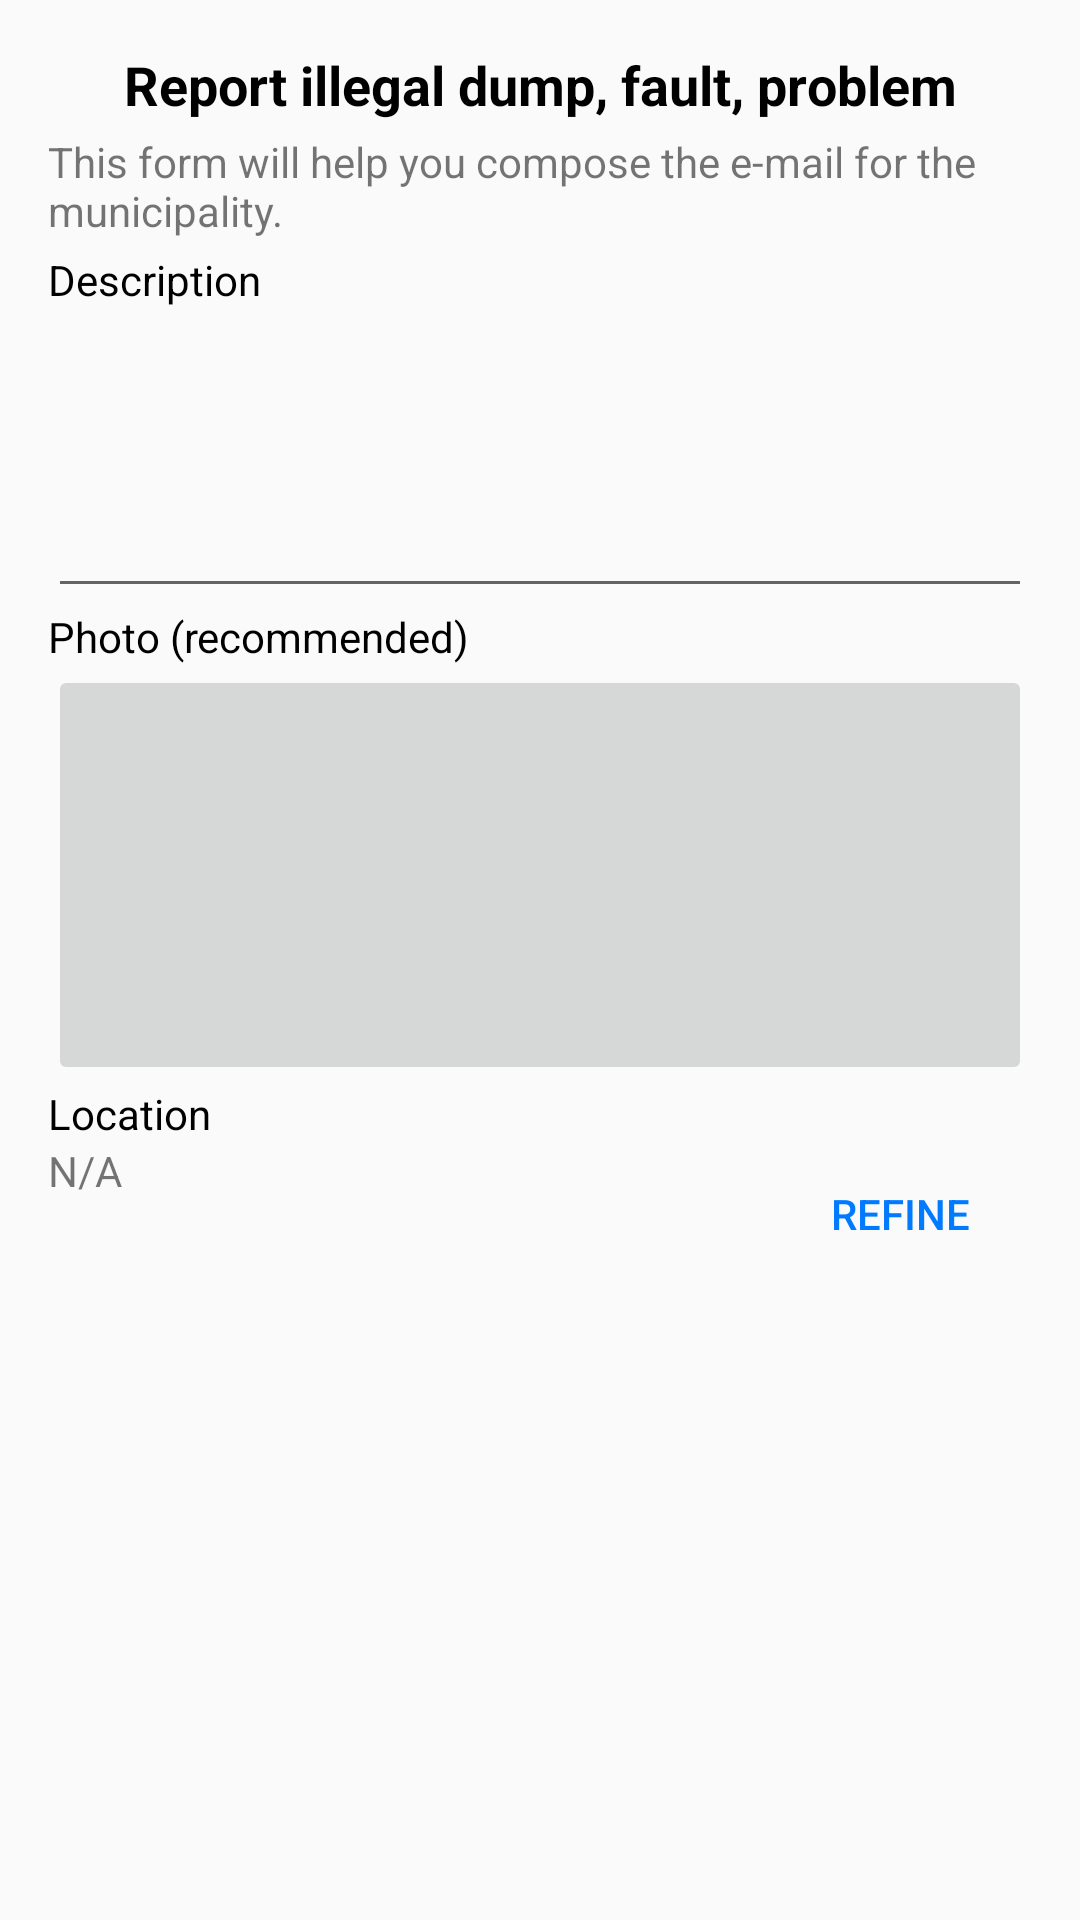

The Android layout XML behind this screen, and the referenced resources:
<!-- AndroidManifest.xml: application theme AppTheme -->
<!-- res/layout/activity_report_fault_ctl.xml -->
<?xml version="1.0" encoding="utf-8"?>
<RelativeLayout
    android:id="@+id/activity_report_fault_ctl"
    xmlns:android="http://schemas.android.com/apk/res/android"
    xmlns:tools="http://schemas.android.com/tools"
    android:layout_width="match_parent"
    android:layout_height="match_parent"
    android:paddingBottom="@dimen/activity_vertical_margin"
    android:paddingLeft="@dimen/activity_horizontal_margin"
    android:paddingRight="@dimen/activity_horizontal_margin"
    android:paddingTop="@dimen/activity_vertical_margin"
    tools:context="com.roomarranger.android.dvanactka.ReportFaultCtl">

    <LinearLayout
        android:orientation="vertical"
        android:fitsSystemWindows="true"
        android:layout_width="match_parent"
        android:layout_height="match_parent">

        <TextView
            android:text="@string/report_illegal_dump_fault_problem"
            android:layout_width="match_parent"
            android:layout_height="wrap_content"
            android:gravity="center"
            android:textAppearance="@style/MyHeading"/>

        <TextView
            android:text="@string/this_form_will_help_you_compose_the_email_for_the_municipality"
            android:layout_width="match_parent"
            android:layout_height="wrap_content"
            android:paddingTop="4dp"
            android:paddingBottom="4dp"/>

        <TextView
            android:text="@string/subject"
            android:textColor="@android:color/black"
            android:layout_width="match_parent"
            android:layout_height="wrap_content"/>

        <EditText
            android:layout_width="match_parent"
            android:layout_height="100dp"
            android:inputType="textMultiLine"
            android:ems="10"
            android:id="@+id/edDescription"/>

        <TextView
            android:text="@string/photo_recommended"
            android:textColor="@android:color/black"
            android:layout_width="match_parent"
            android:layout_height="wrap_content"/>

        <ImageButton
            android:layout_width="match_parent"
            android:layout_height="140dp"
            android:src="@drawable/photo"
            android:id="@+id/btnPhoto"
            android:contentDescription="@string/photo_recommended" />

        <TextView
            android:text="@string/location"
            android:textColor="@android:color/black"
            android:layout_width="match_parent"
            android:layout_height="wrap_content"/>

        <LinearLayout
            android:orientation="horizontal"
            android:layout_width="match_parent"
            android:layout_height="wrap_content">

            <TextView
                android:text="N/A"
                android:layout_width="0dp"
                android:layout_height="wrap_content"
                android:id="@+id/lbLocation"
                android:layout_weight="1"
                android:layout_gravity="left"
                tools:ignore="HardcodedText" />

            <Button
                android:text="@string/refine"
                android:layout_width="wrap_content"
                android:layout_height="wrap_content"
                android:id="@+id/btnRefine"/>
        </LinearLayout>
    </LinearLayout>
</RelativeLayout>
<!-- resources referenced by this layout -->
<resources>
  <dimen name="activity_horizontal_margin">16dp</dimen>
  <dimen name="activity_vertical_margin">16dp</dimen>
  <string name="location">Location</string>
  <string name="photo_recommended">Photo (recommended)</string>
  <string name="refine">Refine</string>
  <string name="report_illegal_dump_fault_problem">Report illegal dump, fault, problem</string>
  <string name="subject">Description</string>
  <string name="this_form_will_help_you_compose_the_email_for_the_municipality">This form will help you compose the e-mail for the municipality.</string>
  <style name="MyHeading" parent="@android:style/TextAppearance.Medium">
          <item name="android:textColor">@android:color/black</item>
          <item name="android:textStyle">bold</item>
      </style>
  <style name="AppTheme" parent="android:Theme.Holo.Light.DarkActionBar">
          
          <item name="colorAccent">@color/colorTint</item>
          <item name="android:actionBarStyle">@style/ActionBar</item>
          <item name="buttonStyle">@style/MyButtonStyle</item>
          <item name="android:buttonStyle">@style/MyButtonStyle</item>
          <item name="segmentedControlButtonStyle">@style/SegmentedControlButton</item>
      </style>
  <color name="colorTint">#007aff</color>
  <style name="ActionBar" parent="@android:style/Widget.Holo.Light.ActionBar">
          <item name="android:background">@color/colorActionBarBkg</item>
          <item name="android:titleTextStyle">@style/ActionBarTitleTextStyle</item>
      </style>
  <style name="MyButtonStyle" parent="@android:style/Widget.Holo.Button">
          <item name="android:textColor">@color/button_disabled_text</item>
          <item name="android:background">@null</item>
      </style>
  <color name="colorActionBarBkg">#172560</color>
  <style name="ActionBarTitleTextStyle" parent="android:style/TextAppearance.Holo.Widget.ActionBar.Title">
          <item name="android:textColor">@android:color/white</item>
      </style>
</resources>
